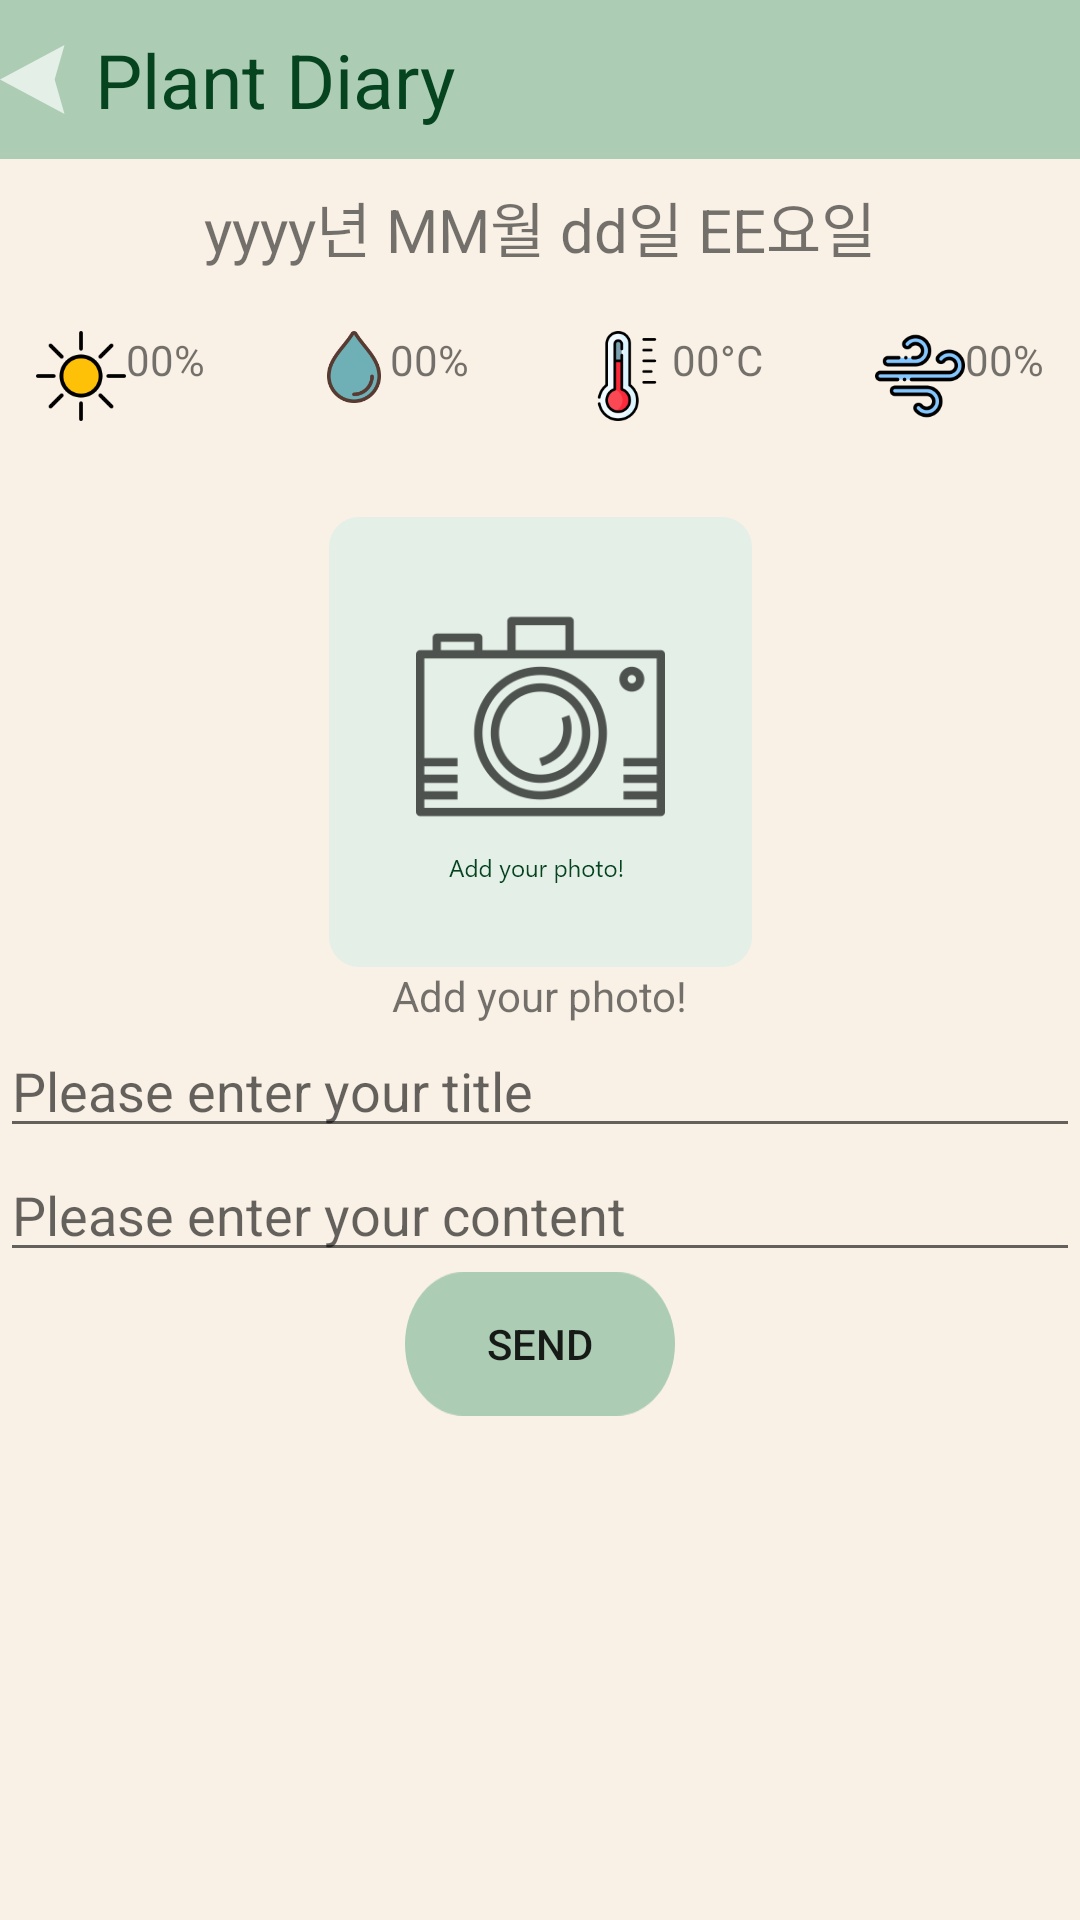

Layout XML and referenced resources for this Android screen:
<!-- AndroidManifest.xml: application theme Theme.Iotmobius -->
<!-- res/layout/activity_write_record.xml -->
<?xml version="1.0" encoding="utf-8"?>
<LinearLayout xmlns:android="http://schemas.android.com/apk/res/android"
    xmlns:app="http://schemas.android.com/apk/res-auto"
    xmlns:tools="http://schemas.android.com/tools"
    android:layout_width="match_parent"
    android:layout_height="match_parent"
    android:orientation="vertical"
    tools:context=".MainActivity"
    android:background="@drawable/base_bg">
    <RelativeLayout
        android:id="@+id/header_m"
        android:layout_width="match_parent"
        android:layout_height="53dp"
        android:background="#ACCCB4"
        android:layout_alignParentTop="true">
        <ImageView
            android:id="@+id/back"
            android:layout_width="wrap_content"
            android:layout_height="wrap_content"
            android:layout_centerVertical="true"
            android:src="@drawable/arrow" />

        <TextView
            android:layout_width="wrap_content"
            android:layout_height="wrap_content"
            android:layout_centerVertical="true"
            android:layout_marginLeft="10dp"
            android:text="Plant Diary"
            android:textColor="#064420"
            android:layout_toRightOf="@+id/back"
            android:textSize="25dp"></TextView>
    </RelativeLayout>
    <ScrollView
        android:layout_width="match_parent"
        android:layout_height="match_parent">
        <LinearLayout
            android:layout_width="match_parent"
            android:layout_height="match_parent"
            android:orientation="vertical"
            android:gravity="center">

            <TextView
                android:id="@+id/record_date"
                android:layout_width="wrap_content"
                android:layout_height="wrap_content"
                android:layout_margin="8dp"
                android:text="yyyy년 MM월 dd일 EE요일"
                android:textSize="20sp"
                app:layout_constraintBottom_toTopOf="@+id/record_states"
                app:layout_constraintTop_toTopOf="parent"
                tools:ignore="MissingConstraints"></TextView>

            <LinearLayout
                android:id="@+id/record_states"
                android:layout_width="match_parent"
                android:layout_height="wrap_content"
                android:layout_margin="12dp"
                android:orientation="horizontal"
                app:layout_constraintBottom_toTopOf="@+id/record_iv"
                tools:layout_editor_absoluteX="0dp">

                <ImageView
                    android:id="@+id/sun"
                    android:layout_width="wrap_content"
                    android:layout_height="wrap_content"
                    android:src="@drawable/sun"></ImageView>

                <TextView
                    android:id="@+id/record_sun"
                    android:layout_width="wrap_content"
                    android:layout_height="wrap_content"
                    android:text="00" />
                <TextView
                    android:layout_width="wrap_content"
                    android:layout_height="wrap_content"
                    android:text="%" />

                <View
                    android:layout_width="wrap_content"
                    android:layout_height="50dp"
                    android:layout_weight="1"></View>

                <ImageView
                    android:id="@+id/water"
                    android:layout_width="wrap_content"
                    android:layout_height="wrap_content"
                    android:src="@drawable/drop"></ImageView>

                <TextView
                    android:id="@+id/record_water"
                    android:layout_width="wrap_content"
                    android:layout_height="wrap_content"
                    android:text="00" />
                <TextView
                    android:layout_width="wrap_content"
                    android:layout_height="wrap_content"
                    android:text="%" />
                <View
                    android:layout_width="wrap_content"
                    android:layout_height="50dp"
                    android:layout_weight="1"></View>

                <ImageView
                    android:id="@+id/temp"
                    android:layout_width="wrap_content"
                    android:layout_height="wrap_content"
                    android:src="@drawable/thermometer"></ImageView>

                <TextView
                    android:id="@+id/record_temp"
                    android:layout_width="wrap_content"
                    android:layout_height="wrap_content"
                    android:text="00" />
                <TextView
                    android:layout_width="wrap_content"
                    android:layout_height="wrap_content"
                    android:text="°C" />
                <View
                    android:layout_width="wrap_content"
                    android:layout_height="50dp"
                    android:layout_weight="1"></View>

                <ImageView
                    android:id="@+id/humid"
                    android:layout_width="wrap_content"
                    android:layout_height="wrap_content"
                    android:src="@drawable/windy"></ImageView>

                <TextView
                    android:id="@+id/record_humid"
                    android:layout_width="wrap_content"
                    android:layout_height="wrap_content"
                    android:text="00" />
                <TextView
                    android:layout_width="wrap_content"
                    android:layout_height="wrap_content"
                    android:text="%" />

            </LinearLayout>

            <ImageView
                android:id="@+id/test"
                android:layout_width="150dp"
                android:layout_height="150dp"
                android:src="@drawable/select_photo"
                android:visibility="visible">
            </ImageView>
            <TextView
                android:id="@+id/textView"
                android:layout_width="wrap_content"
                android:layout_height="wrap_content"
                android:text="Add your photo!" />



            <EditText
                android:id="@+id/title"
                android:layout_width="match_parent"
                android:layout_height="wrap_content"
                android:hint="Please enter your title"></EditText>

            <EditText
                android:id="@+id/intext"
                android:layout_width="match_parent"
                android:layout_height="wrap_content"
                android:inputType="textMultiLine|textLongMessage"
                android:hint="Please enter your content"></EditText>

            <Button
                android:layout_width="wrap_content"
                android:layout_height="wrap_content"
                android:background="@drawable/button"
                android:id="@+id/okbtn"
                android:text="send"></Button>
            <FrameLayout
                android:layout_width="match_parent"
                android:layout_height="0dp"
                android:layout_weight="1"

                android:id="@+id/container"></FrameLayout>


        </LinearLayout>
    </ScrollView>

</LinearLayout>
<!-- resources referenced by this layout -->
<resources>
  <!-- drawable arrow: png bitmap (drawable-hdpi, 898 bytes) -->
  <!-- drawable base_bg: png bitmap (drawable-hdpi, 17259 bytes) -->
  <!-- drawable button: png bitmap (drawable-hdpi, 1735 bytes) -->
  <!-- drawable drop: png bitmap (drawable-hdpi, 1707 bytes) -->
  <!-- drawable select_photo: png bitmap (drawable-hdpi, 11093 bytes) -->
  <!-- drawable sun: png bitmap (drawable-hdpi, 1716 bytes) -->
  <!-- drawable thermometer: png bitmap (drawable-hdpi, 2135 bytes) -->
  <!-- drawable windy: png bitmap (drawable-hdpi, 2259 bytes) -->
  <style name="Theme.Iotmobius" parent="Theme.AppCompat.Light.NoActionBar">
          
          <item name="colorPrimary">@color/purple_500</item>
          <item name="colorPrimaryVariant">@color/purple_700</item>
          <item name="colorOnPrimary">@color/white</item>
          
          <item name="colorSecondary">@color/teal_200</item>
          <item name="colorSecondaryVariant">@color/teal_700</item>
          <item name="colorOnSecondary">@color/black</item>
          
          <item name="android:statusBarColor" tools:targetApi="l">?attr/colorPrimaryVariant</item>
          
      </style>
  <!-- not gathered from this repository: default colours our renderer supplied (Android Studio template values) -->
  <color name="purple_500">#FF6200EE</color>
  <color name="purple_700">#FF3700B3</color>
  <color name="teal_200">#FF03DAC5</color>
  <color name="teal_700">#FF018786</color>
  <color name="black">#FF000000</color>
  <color name="white">#FFFFFFFF</color>
</resources>
